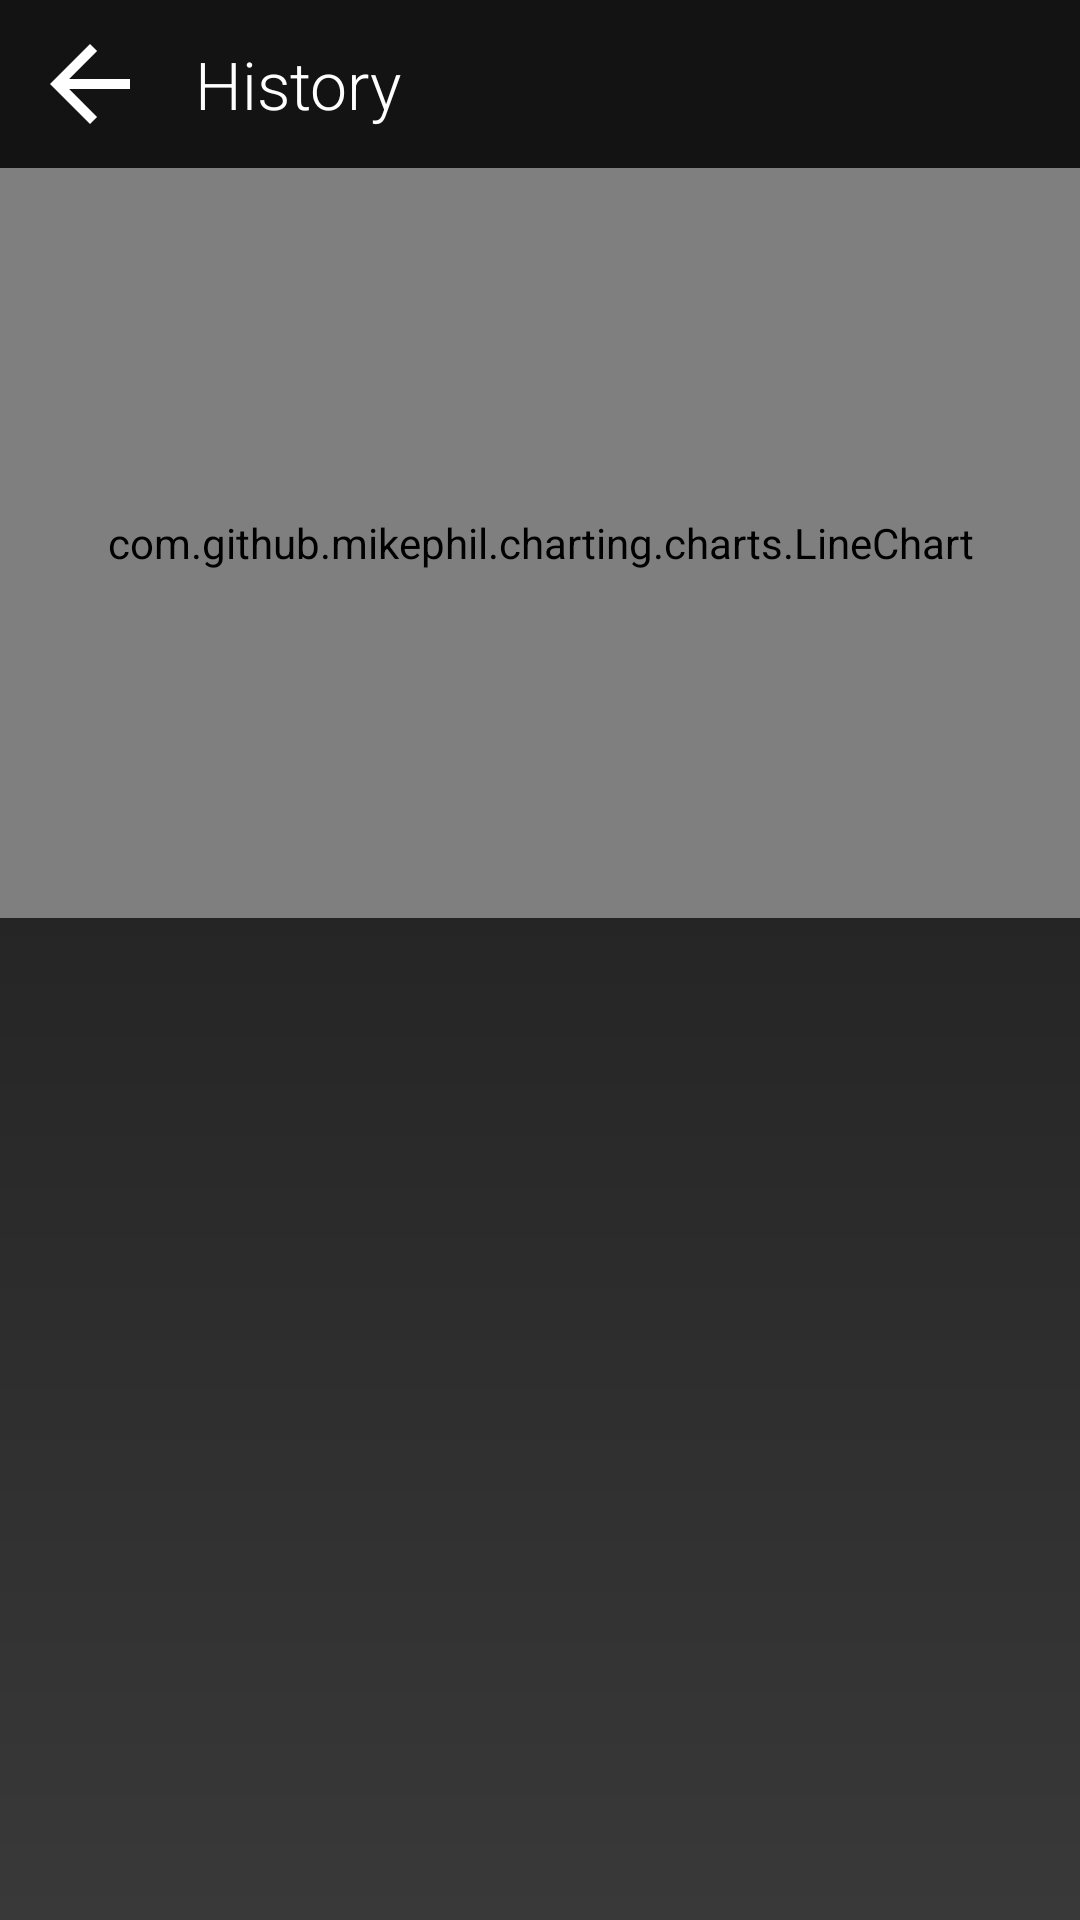

Android layout source for this screen:
<!-- AndroidManifest.xml: activity theme AppTheme.NoActionBar -->
<!-- res/layout/activity_history.xml -->
<?xml version="1.0" encoding="utf-8"?>
<androidx.constraintlayout.widget.ConstraintLayout xmlns:android="http://schemas.android.com/apk/res/android"
    xmlns:app="http://schemas.android.com/apk/res-auto"
    xmlns:tools="http://schemas.android.com/tools"
    android:layout_width="match_parent"
    android:layout_height="match_parent"
    tools:context=".HistoryActivity"
    android:background="@drawable/login_background">

        <LinearLayout
            android:orientation="horizontal"
            android:id="@+id/actionBarLayout"
            android:layout_width="match_parent"
            android:layout_height="?actionBarSize"
            android:background="@color/colorPrimaryDark"
            app:layout_constraintTop_toTopOf="parent"
            app:layout_constraintStart_toStartOf="parent">
                <ImageButton
                    android:layout_width="wrap_content"
                    android:layout_height="match_parent"
                    android:id="@+id/backBtn"
                    android:src="@drawable/ic_back"
                    android:background="@android:color/transparent"
                    android:layout_marginStart="10dp"
                    android:layout_marginEnd="10dp"
                    android:layout_gravity="center_vertical"
                    android:onClick="onBackBtnClicked"/>
                <TextView
                    android:layout_width="wrap_content"
                    android:layout_height="wrap_content"
                    android:text="@string/history_activity_title"
                    android:layout_marginStart="5dp"
                    android:layout_marginEnd="5dp"
                    android:textColor="@color/colorWhite"
                    android:textSize="22sp"
                    android:layout_gravity="center_vertical"/>
        </LinearLayout>


        <com.github.mikephil.charting.charts.LineChart
            android:id="@+id/lineChart"
            android:layout_width="match_parent"
            android:layout_height="250dp"
            app:layout_constraintTop_toBottomOf="@id/actionBarLayout"
            app:layout_constraintStart_toStartOf="parent" />

</androidx.constraintlayout.widget.ConstraintLayout>
<!-- resources referenced by this layout -->
<resources>
  <color name="colorPrimaryDark">#131313</color>
  <color name="colorWhite">#fff</color>
  <!-- drawable ic_back (drawable) -->
  <vector xmlns:android="http://schemas.android.com/apk/res/android"
      android:width="40dp"
      android:height="40dp"
      android:viewportWidth="24"
      android:viewportHeight="24">
    <path
        android:fillColor="@android:color/white"
        android:pathData="M20,11H7.83l5.59,-5.59L12,4l-8,8 8,8 1.41,-1.41L7.83,13H20v-2z"/>
  </vector>
  <!-- drawable login_background (drawable) -->
  <?xml version="1.0" encoding="utf-8"?>
  <shape xmlns:android="http://schemas.android.com/apk/res/android">
      <gradient
          android:startColor="@color/colorPrimary"
          android:endColor="@color/colorPrimaryDark"
          android:angle="90"/>
  
  </shape>
  <string name="history_activity_title">History</string>
  <style name="AppTheme.NoActionBar">
          <item name="windowActionBar">false</item>
          <item name="windowNoTitle">true</item>
  
      </style>
  <color name="colorPrimary">#393939</color>
</resources>
